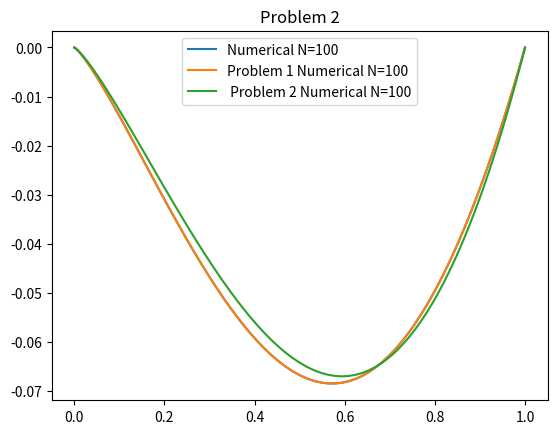

Reproduce this figure in Python.
import numpy as np
import matplotlib.pyplot as plt
from scipy.special import eval_chebyt
'''
Here we cover two examples:

1) y'' + x y' = x 
with Dirichelt BCs

Next, we tackle a non-linear equation: Painleve I

y'' = 6y^2 + x
with Dirichlet BCS y(0) = 0 and y(1) = 0. This is a different beast. We use the self consistent approach
to solving this equation. We start our initial guess using x_{j}(x_{j}-1)
'''

def getGaussLobatto(N,interval=(-1,1)):
    '''
    Gets the Gauss-Lobatto points of the Mth chebyshev polynomials.
    Formula taken from Spectral Methods in Fluid Dynamics (1988)
    N: integer
    max number of basis elements
    '''
    GSPnts = np.zeros(N+1)
    for l in range(N+1):
        GSPnts[l] = .5*(interval[0] + interval[1]) - .5*(interval[1] -interval[0]) \
            *np.cos(l*np.pi/N)
    return GSPnts

def c_coeff(l,N):
    if l == 0 or l == N:
        return 2.0
    else: 
        return 1.0
def getDerMatrix(CPnts,BC = 'dirichlet'):
    '''
    Analytic solution taken from Spectral Methods in Fluid Dynamics (1988) pg 69 (or 84 in pdf).
    Assumes you are taking the collocation points at the Gauss-Lobatto points
    
    i labels the collocation point, j labels C
    Parameters
    ----------
    Cpnts: array
        array of collocation points to evaluate the derivative matrix at
    BC: string
        set the type of boundary conditions you want. 
        dirichlet: this returns a matrix of size N - 2. This is because we remove
        two rows and two columns. This is because the dirichlet BCs allows us to move 
        the boundary terms in the non-homogenous part

    Returns
    -------
    None.

    '''
    N = len(CPnts) - 1 
    D = np.zeros((N+1,N+1))
    for i in range(N+1):
        for j in range(N+1):
            if i == 0 and j == 0:
                D[i][j] = -(2 * N**2 + 1)/6
            elif i == N  and j == N:
                D[i][j] = (2 * N**2 + 1)/6
            elif i == j and j <= N and j >= 1 and i <= N  and i >= 1 :
                D[i][j] = - CPnts[j]/(2*(1 - CPnts[j]**2))
            else:
                D[i][j] = c_coeff(i,N)*(-1)**(i+j) /(c_coeff(j,N)*(CPnts[i] - CPnts[j])) 
    return D

N = 100 # number of basis functions .

##############################################################################
### Part 1

interval = (0,1)
## boundary values y(-1) = y0 = a and y(1)=y1 = b
y0 = 0
y1 = 0




collocationPnts = getGaussLobatto(N,interval=interval)
print(collocationPnts)
D_1 = getDerMatrix(collocationPnts)
D_2 = np.matmul(D_1,D_1) # CAREFUL: this doesn't always hold.

I = np.identity(N+1)
# Now that we have the derivative matrix, we just need to construct the matrix 
# for the ODE
L = D_2 + D_1*collocationPnts 

# construct force function
F = collocationPnts - y0*L[:,0] - y1*L[:,-1]


L = np.delete(L,0,0)
L = np.delete(L,-1,-1)
L = np.delete(L,0,-1)
L = np.delete(L,-1,0)

sol = np.linalg.solve(L,F[1:N])
sol = np.concatenate([[y0],sol,[y1]])


plt.plot(collocationPnts,sol,label='Numerical N='+str(N))

plt.title('Problem 1')
plt.legend()
plt.show()

##############################################################################
### Part 2

interval = (0,1)
## boundary values y(-1) = y0 = a and y(1)=y1 = b
y0 = 0
y1 = 0

alpha = .1 # mixing parameter

nIters = 15

collocationPnts = getGaussLobatto(N,interval=interval)

D_1 = getDerMatrix(collocationPnts)
D_2 = np.matmul(D_1,D_1) # CAREFUL: this doesn't always hold.

I = np.identity(N+1)
# Now that we have the derivative matrix, we just need to construct the matrix 
# for the ODE
L = D_2 
# construct force function
F = np.zeros((nIters+1,len(L)))
sol_n = np.zeros((nIters+1,len(L)))
sol_n[0] = collocationPnts*(collocationPnts - 1)
F[0] = 6*sol_n[0]**2 + collocationPnts - y0*L[:,0] - y1*L[:,-1]


L_buffer = L.copy()
L_buffer = np.delete(L_buffer,0,0)
L_buffer = np.delete(L_buffer,-1,-1)
L_buffer = np.delete(L_buffer,0,-1)
L_buffer = np.delete(L_buffer,-1,0)
for i in np.arange(0,nIters,1):
    sol_buf = np.linalg.solve(L_buffer,F[i][1:N])
    sol_buf = np.concatenate([[y0],sol_buf,[y1]])
    if i <= 5:    
        sol_n[i+1] = alpha*sol_n[i] + (1-alpha)*sol_buf
    else: 
        sol_n[i+1] = sol_buf
    F[i+1] =   6*sol_n[i+1]**2 + collocationPnts - y0*L[:,0] - y1*L[:,-1]
    if i != 0:
        print('Error:',np.linalg.norm(sol_n[i+1]-sol_n[i]))



plt.plot(collocationPnts,sol,label='Problem 1 Numerical N='+str(N))
plt.plot(collocationPnts,sol_n[-1],label=' Problem 2 Numerical N='+str(N))
plt.title('Problem 2')
plt.legend()
plt.show()
